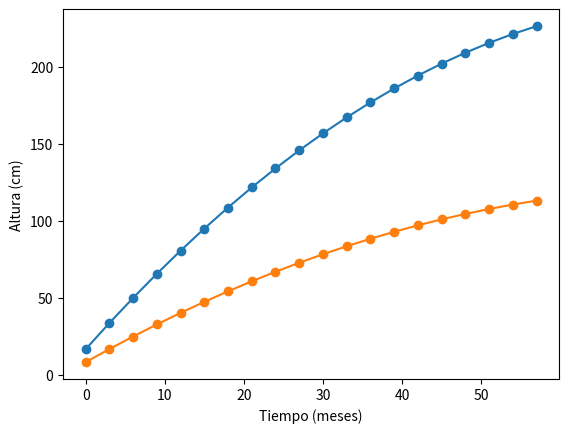

The matplotlib source for this figure:

import matplotlib.pyplot as plt
import math

INTERVALE_OF_MONTHS = 3
YEARS_TO_SIMULATE = 5


def get_months():
    months = []
    for month in range(0, (12 * YEARS_TO_SIMULATE), INTERVALE_OF_MONTHS):
        months.append(month)
    return months

def get_prediction(x): # R^2 0.997
    return 16.8 + (5.77 * x) + (-0.0367) * x**2

def year_to_months(year):
    return year * 12

def get_baseline(months):
    ideal_predictions = []
    for month in months:
        ideal_predictions.append(get_prediction(month))
    return ideal_predictions

def water_requirements(params, month):
    x = params['densidad']
    if month >= 0 and month < year_to_months(1):
        return 1.6 + (2.24 * (10**-4)) * x + (-1.02 * (10**-8)) * x**2 
    elif month >= year_to_months(1) and month < year_to_months(3):
        return -1.71 + 0.566 * math.log(x)
    elif month >= year_to_months(3):
        return 2.99 + (1.79 * (10**-4)) * x + (-5.76 * (10**-9)) * x**2
    else:
        return 0

def defficit_water(params, water_requirement):
    return params['cad'] - (water_requirement * (params['meses_cons_secos'] * 30))



def start_simulation(params, months, ideal_predictions):
    simulation = []
    for i in range(len(months)):
        month = months[i]
        prediction = ideal_predictions[i]

        

        prediction = prediction * 0.5
        simulation.append(prediction)
    
    return simulation


if __name__ == '__main__':
    
    params = {
        'densidad': 5500,
        'cad': 57,
        'meses_cons_secos': 2
    }
    print(water_requirements(params, 38))
    
    months = get_months()
    ideal_predictions = get_baseline(months)
    predictions = start_simulation(params, months, ideal_predictions)
    print(ideal_predictions)
    print('---------')
    print(predictions)
    plt.plot(months, ideal_predictions, 'o-')
    plt.plot(months, predictions, 'o-')
    plt.ylabel('Altura (cm)') 
    plt.xlabel('Tiempo (meses)')
    #plt.show()
    #get_baseline()
